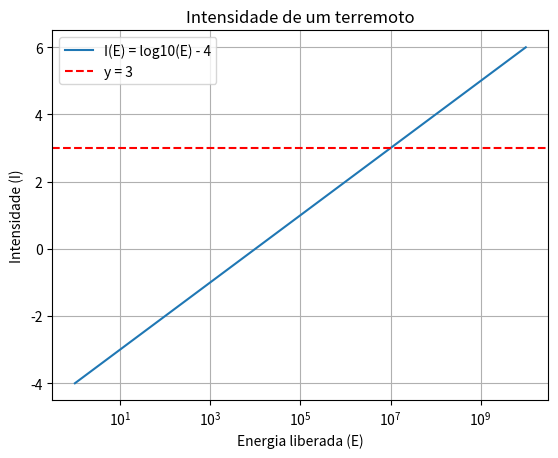

The matplotlib source for this figure:
import numpy as np
import matplotlib.pyplot as plt

x = np.logspace(0, 10, 400)

def f(x):
    return np.log10(x) - 4

plt.plot(x, f(x), label='I(E) = log10(E) - 4')
plt.axhline(y=3, color='red', linestyle='--', label='y = 3')
plt.xlabel('Energia liberada (E)')
plt.xscale('log')
plt.ylabel('Intensidade (I)')
plt.title('Intensidade de um terremoto')
plt.legend()
plt.grid(True)
plt.show()
